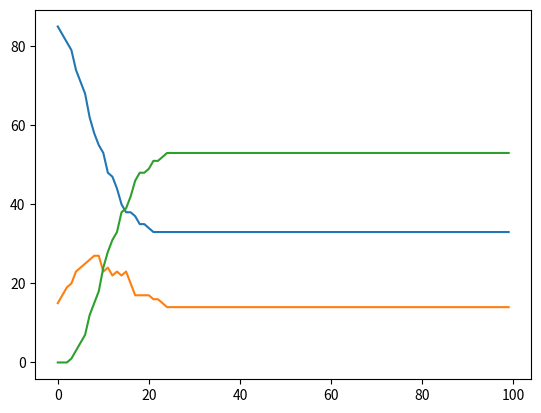

Source code (Python):
# -*- coding: utf-8 -*-
"""
Created on Fri Feb  5 15:23:45 2021

@author: kiera
"""
import math
import random
import networkx as nx
import numpy as np
import matplotlib.pyplot as plt
popcount=0

"""
class node:#infectivity base chance of infection per exposure. 0-1
    def __init__(self):
        self.sir=0#0,1,2 suseptible , infected , recovered
        self.infectivity=0.1
        self.exposures=0
    def update(self):
        count =0
        while(count<self.exposures and self.sir > 1):
            count+=1
            if self.infectivity<random.randrange(0,1,0.001):
                self.sir =1
"""
def createnetwork(maxpop,startinfected):
    maxpop=100
    g=nx.complete_graph(maxpop)
    #print(g.nodes(data=True))
    for i in g.nodes(data = True):
        #print("here \n\n here")
        #print(i)
        #print(type(i))
        i[1]["sir"]=0
        i[1]["exposures"]=0
        i[1]["timer"]=0
        n=0
    while n < startinfected:
        n+=1
        g.nodes(data = True)[1]["sir"]=1
    
    
    totals=[maxpop-startinfected,startinfected,0]
    return g,totals

def update(g,totals, infectivity = 0.004):
    for i in g.nodes(data=True):
        
        while(0<i[1]["exposures"] and i[1]["sir"] ==0):
            i[1]["exposures"]-=1
            if infectivity>random.random():#for each exposure infection chance
                i[1]["sir"] =1
                totals[0]-=1
                totals[1]+=1
                
                
    for i in g.nodes(data=True):
        count=0
        

        nei =  list(g.neighbors(i[0]))#every connection to infected adds exposure
        #print(nei)
        """this is done poorly if run slow start here"""
        for j in g.nodes(data=True):
            #print(j)
            #print("here \n\n here")
            
            if j[1]["sir"]==1 and j[0] in nei:#checks if node is suseptible and a neibor of checked node
                count +=1
        i[1]["exposures"]=count
    for i in g.nodes(data= True):
        if i[1]["sir"] == 1:
            i[1]["timer"]+=1
        if i[1]["sir"] == 1 and i[1]["timer"] > 3:#recovers after 8 days
            i[1]["sir"] =2
            totals[1]-=1
            totals[2]+=1
    return g, totals

    
    
g=createnetwork(1000,15)
totals=g[1]
g=g[0]
s=[]
I=[]
r=[]
ticks=100

for k in range(ticks):
    
    tup =update(g,totals)
    g=tup[0]
    data = tup[1]
    s.append(data[0])
    I.append(data[1])
    r.append(data[2])
    x = range(ticks)
plt.plot(x,s)
plt.plot(x,I)
plt.plot(x,r)
